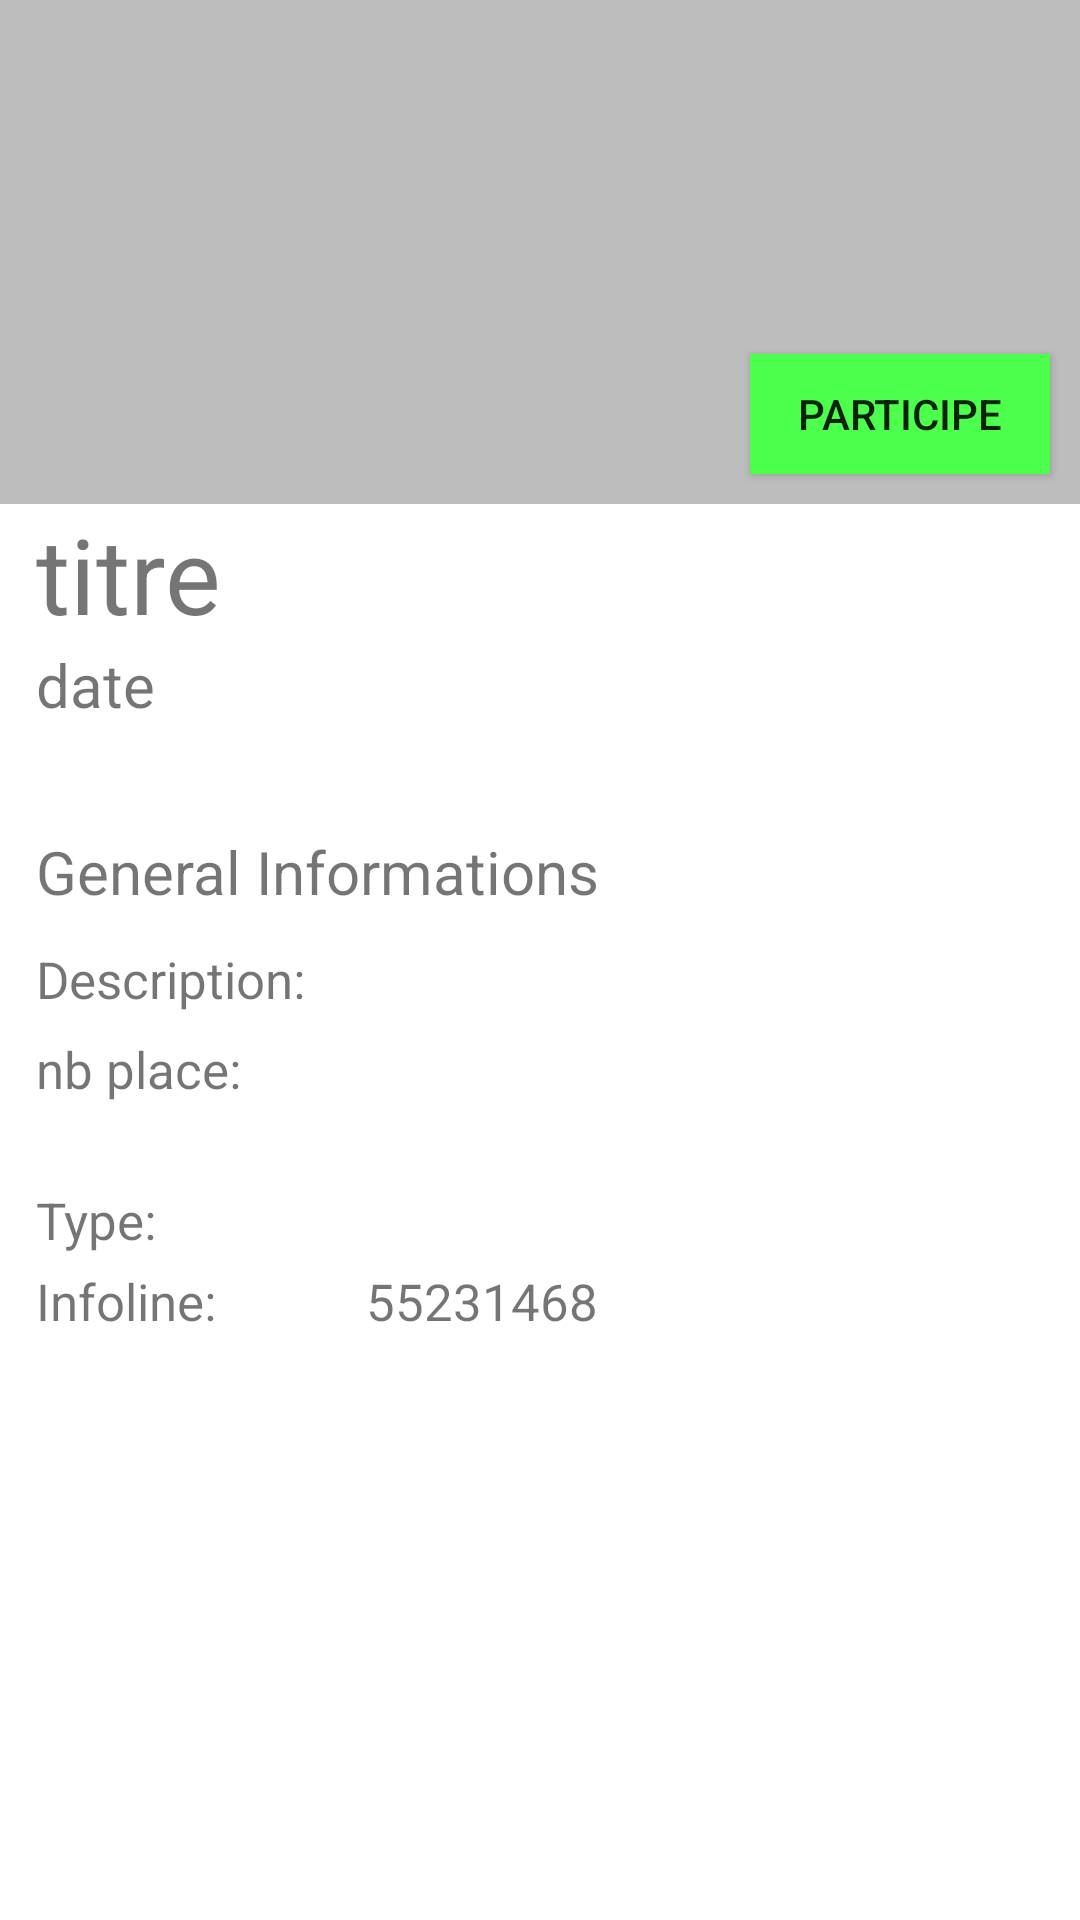

Reconstruct the res/layout file that produces this screen, plus the resources it refers to.
<!-- AndroidManifest.xml: application theme AppTheme -->
<!-- res/layout/fragment_detail_event.xml -->
<?xml version="1.0" encoding="utf-8"?>
<FrameLayout xmlns:android="http://schemas.android.com/apk/res/android"
    xmlns:tools="http://schemas.android.com/tools"
    android:layout_width="match_parent"
    android:layout_height="match_parent"
    xmlns:app="http://schemas.android.com/apk/res-auto"
    tools:context=".DetailEvent">
<ScrollView
    android:layout_width="match_parent"
    android:layout_height="match_parent">
    <LinearLayout
        android:layout_width="match_parent"
        android:layout_height="match_parent"
        android:orientation="vertical"
        >


        <RelativeLayout
            android:layout_width="match_parent"
            android:layout_height="168dp">

            <ImageView
                android:id="@+id/img"
                android:layout_width="match_parent"
                android:layout_height="180dp"
                android:scaleType="fitXY"
                />

            <View
                android:id="@+id/view9"
                android:layout_width="match_parent"
                android:layout_height="180dp"
                android:layout_alignParentStart="true"
                android:layout_alignParentTop="true"
                android:background="#42000000" />

            <Button
                android:background="#4dff4d"
                android:gravity="center"
                android:id="@+id/participer"
                android:layout_width="wrap_content"
                android:layout_height="40dp"
                android:layout_alignParentStart="true"
                android:layout_alignParentEnd="true"
                android:layout_alignParentBottom="true"
                android:layout_marginStart="250dp"
                android:layout_marginEnd="10dp"
                android:layout_marginBottom="10dp"
                android:text="Participe" />

        </RelativeLayout>

        <RelativeLayout
            android:layout_width="match_parent"
            android:layout_height="77dp"
            >


            <RelativeLayout
                android:layout_width="match_parent"
                android:layout_height="wrap_content"
                >


                <Button

                    android:id="@+id/gotoprofil"
                    android:layout_width="wrap_content"
                    android:layout_height="26dp"
                    android:layout_alignParentTop="true"
                    android:layout_alignParentEnd="true"
                    android:background="@null"
                    android:text="Delete"
                    android:textColor="#ea0000"
                    android:textSize="10sp"
                    android:visibility="invisible" />

                <LinearLayout
                    android:layout_width="match_parent"
                    android:layout_height="wrap_content"
                    android:orientation="vertical">


                    <RelativeLayout
                        android:layout_width="wrap_content"
                        android:layout_height="wrap_content">

                        <TextView
                            android:id="@+id/title"
                            android:layout_width="wrap_content"
                            android:layout_height="wrap_content"
                            android:layout_marginLeft="12dp"
                            android:text="titre"

                            android:textSize="35sp" />

                    </RelativeLayout>


                    <TextView
                        android:id="@+id/date"
                        android:layout_width="match_parent"
                        android:layout_height="wrap_content"
                        android:layout_marginLeft="12dp"
                        android:text="date"

                        android:textSize="20sp"

                        />
                </LinearLayout>


            </RelativeLayout>


        </RelativeLayout>


        <LinearLayout
            android:layout_width="match_parent"
            android:layout_height="wrap_content"
            android:orientation="vertical"
            >


            <View
                android:layout_width="match_parent"
                android:layout_height="20dp"
                />

            <RelativeLayout
                android:layout_width="match_parent"
                android:layout_height="180dp"
                >


                <TextView
                    android:layout_width="wrap_content"
                    android:layout_height="wrap_content"
                    android:layout_marginLeft="12dp"
                    android:layout_marginTop="12dp"

                    android:text="General Informations"
                    android:textSize="20sp" />

                <TextView
                    android:layout_width="wrap_content"
                    android:layout_height="wrap_content"
                    android:layout_alignParentTop="true"
                    android:layout_marginLeft="12dp"
                    android:layout_marginTop="50dp"
                    android:text="Description: "

                    android:textSize="17sp" />

                <TextView
                    android:layout_width="260dp"
                    android:layout_height="wrap_content"
                    android:layout_marginTop="50dp"
                    android:layout_marginBottom="59dp"
                    android:layout_marginLeft="12dp"
                    android:layout_marginStart="117dp"
                    android:id="@+id/description"

                    android:text=""
                    android:textSize="15sp" />


                <TextView
                    android:layout_width="wrap_content"
                    android:layout_height="wrap_content"
                    android:layout_alignParentTop="true"
                    android:layout_marginLeft="12dp"
                    android:layout_marginTop="80dp"
                    android:text="nb place: "

                    android:textSize="17sp" />

                <TextView
                    android:layout_width="260dp"
                    android:layout_height="wrap_content"
                    android:layout_marginTop="80dp"
                    android:layout_marginBottom="59dp"
                    android:layout_marginLeft="12dp"
                    android:layout_marginStart="117dp"
                    android:id="@+id/nbplaceform"

                    android:text=""
                    android:textSize="15sp" />

                <RelativeLayout
                    android:layout_width="match_parent"
                    android:layout_height="wrap_content"
                    android:layout_alignParentBottom="true"
                    android:layout_alignParentStart="true"
                    android:layout_marginBottom="27dp">

                    <TextView
                        android:layout_width="wrap_content"
                        android:layout_height="wrap_content"
                        android:layout_marginLeft="12dp"
                        android:text="Type: "

                        android:textSize="17sp" />

                    <TextView
                        android:layout_width="wrap_content"
                        android:layout_height="wrap_content"
                        android:layout_alignParentStart="true"
                        android:layout_alignParentTop="true"
                        android:layout_marginStart="122dp"
                        android:id="@+id/category"

                        android:text=""
                        android:textSize="17sp" />





                </RelativeLayout>

                <RelativeLayout
                    android:layout_width="match_parent"
                    android:layout_height="wrap_content"
                    android:layout_alignParentBottom="true"
                    android:layout_alignParentStart="true">

                    <TextView
                        android:layout_width="wrap_content"
                        android:layout_height="wrap_content"
                        android:layout_marginLeft="12dp"
                        android:text="Infoline: "

                        android:textSize="17sp" />

                    <TextView
                        android:layout_width="wrap_content"
                        android:layout_height="wrap_content"
                        android:layout_alignParentStart="true"
                        android:layout_alignParentTop="true"
                        android:layout_marginStart="122dp"
                        android:id="@+id/info"

                        android:text="55231468"
                        android:textSize="17sp" />




                </RelativeLayout>
            </RelativeLayout>




        </LinearLayout>

        <View
            android:layout_width="match_parent"
            android:layout_height="12dp"
             />

        <View
            android:id="@+id/view2"
            android:layout_width="match_parent"
            android:layout_height="20dp"
            />

    </LinearLayout>

</ScrollView>
</FrameLayout>
<!-- resources referenced by this layout -->
<resources>
  <style name="AppTheme" parent="Theme.MaterialComponents.Light.NoActionBar">
          
          
          <item name="colorPrimary">@color/colorPrimary</item>
          <item name="colorPrimaryDark">@color/colorPrimaryDark</item>
  
          <item name="android:textColorSecondary">@android:color/holo_blue_light</item>
      </style>
  <color name="colorPrimary">#263238</color>
  <color name="colorPrimaryDark">#263238</color>
</resources>
